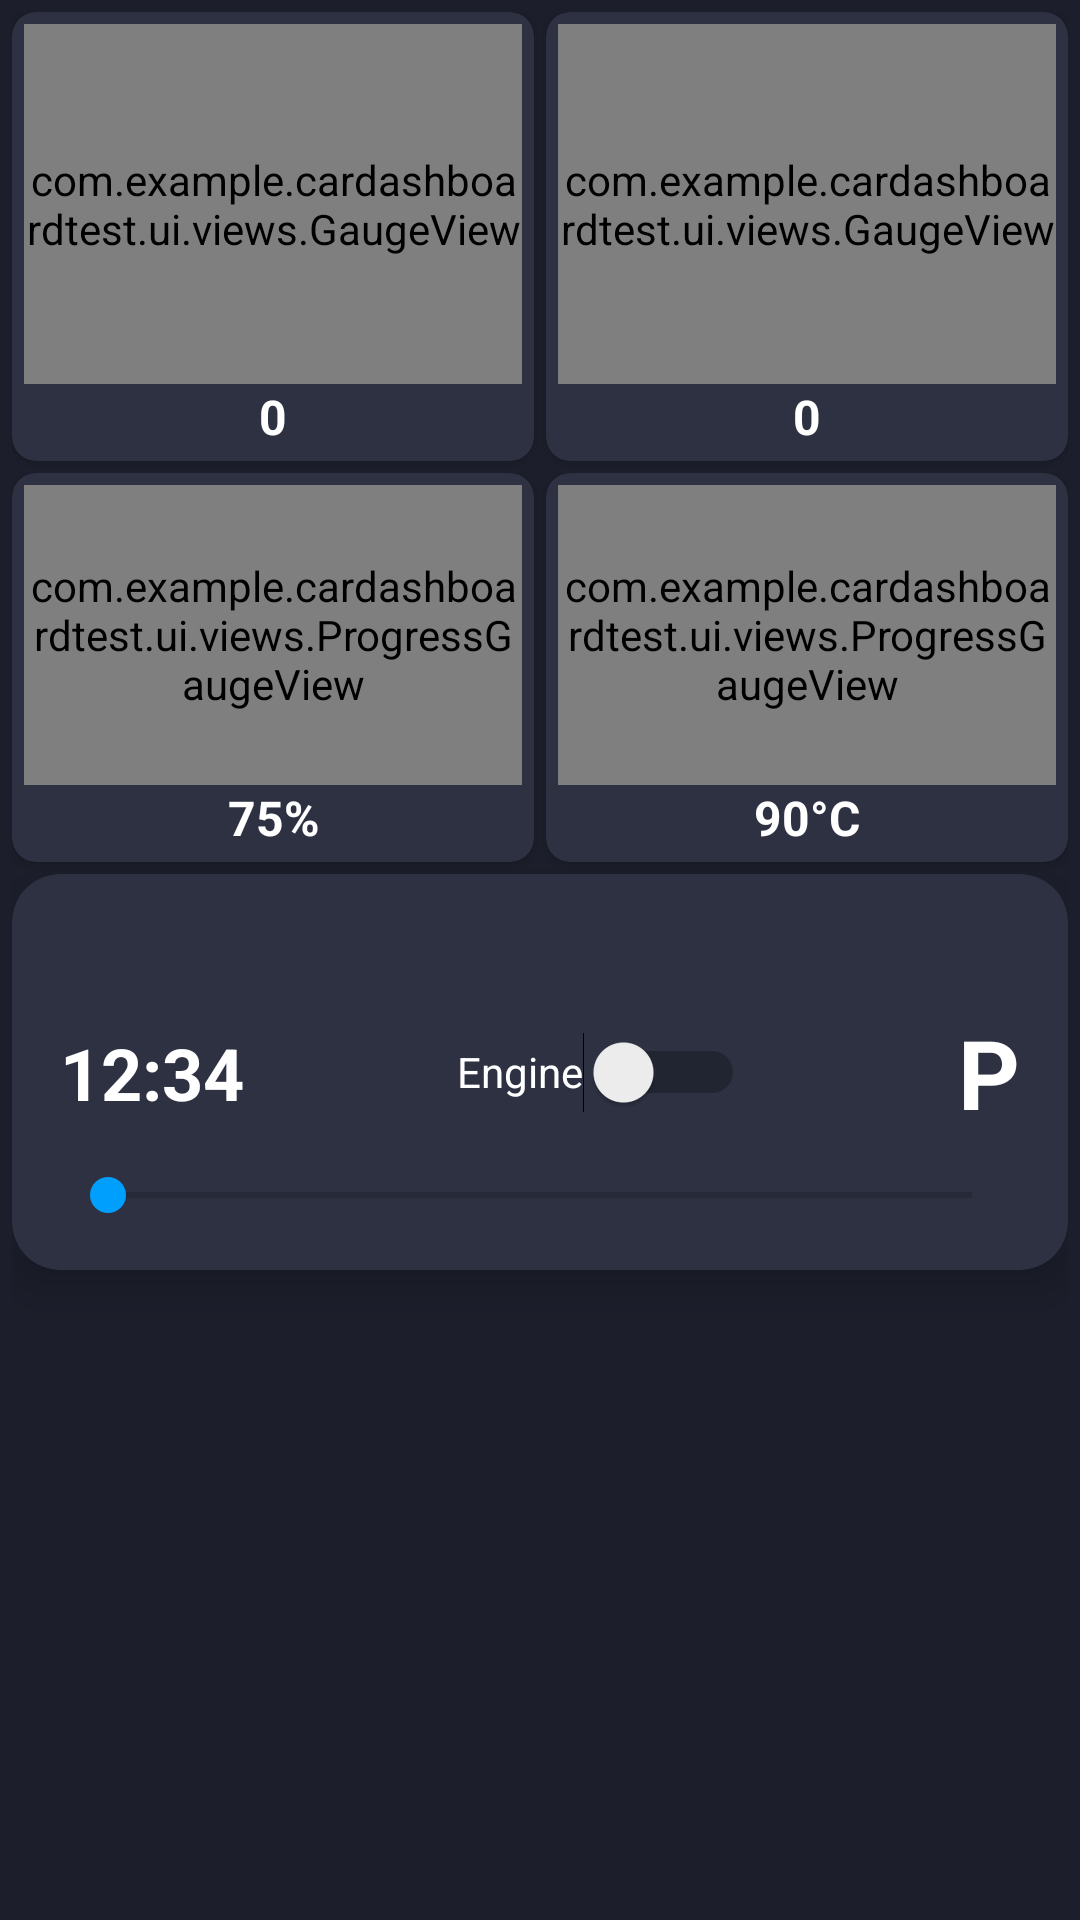

The Android layout XML behind this screen, and the referenced resources:
<!-- AndroidManifest.xml: application theme Theme.CarDashboardTest -->
<!-- res/layout/layout_modern_dashboard.xml -->
<?xml version="1.0" encoding="utf-8"?>
<androidx.core.widget.NestedScrollView xmlns:android="http://schemas.android.com/apk/res/android"
    xmlns:app="http://schemas.android.com/apk/res-auto"
    android:layout_width="match_parent"
    android:layout_height="match_parent"
    android:background="@color/dashboard_background"
    android:clipToPadding="false"
    android:fillViewport="true"
    android:scrollbars="vertical">

    <LinearLayout
        android:layout_width="match_parent"
        android:layout_height="wrap_content"
        android:orientation="vertical"
        android:paddingHorizontal="4dp"
        android:paddingTop="4dp"
        android:paddingBottom="8dp">

        
        <LinearLayout
            android:id="@+id/topRowLayout"
            android:layout_width="match_parent"
            android:layout_height="wrap_content"
            android:orientation="horizontal"
            android:baselineAligned="false">

            <androidx.cardview.widget.CardView
                android:id="@+id/speedCard"
                android:layout_width="0dp"
                android:layout_height="wrap_content"
                android:layout_marginEnd="2dp"
                android:layout_marginBottom="4dp"
                android:layout_weight="1"
                android:clickable="true"
                android:focusable="true"
                android:foreground="?attr/selectableItemBackground"
                app:cardBackgroundColor="@color/gauge_background"
                app:cardCornerRadius="8dp"
                app:cardElevation="2dp">

                <LinearLayout
                    android:layout_width="match_parent"
                    android:layout_height="wrap_content"
                    android:orientation="vertical"
                    android:padding="4dp">

                    <com.example.cardashboardtest.ui.views.GaugeView
                        android:id="@+id/speedGauge"
                        android:layout_width="match_parent"
                        android:layout_height="@dimen/gauge_height_small"
                        app:gaugeTitle="@string/speed"
                        app:maxValue="150"
                        app:minValue="0"
                        app:needleColor="@color/speed_color"
                        app:unit="@string/mph" />

                    <TextView
                        android:id="@+id/speedValue"
                        android:layout_width="match_parent"
                        android:layout_height="wrap_content"
                        android:gravity="center"
                        android:text="0"
                        android:textColor="@color/text_primary"
                        android:textSize="16sp"
                        android:textStyle="bold" />
                </LinearLayout>
            </androidx.cardview.widget.CardView>

            <androidx.cardview.widget.CardView
                android:id="@+id/rpmCard"
                android:layout_width="0dp"
                android:layout_height="wrap_content"
                android:layout_marginStart="2dp"
                android:layout_marginBottom="4dp"
                android:layout_weight="1"
                android:clickable="true"
                android:focusable="true"
                android:foreground="?attr/selectableItemBackground"
                app:cardBackgroundColor="@color/gauge_background"
                app:cardCornerRadius="8dp"
                app:cardElevation="2dp">

                <LinearLayout
                    android:layout_width="match_parent"
                    android:layout_height="wrap_content"
                    android:orientation="vertical"
                    android:padding="4dp">

                    <com.example.cardashboardtest.ui.views.GaugeView
                        android:id="@+id/rpmGauge"
                        android:layout_width="match_parent"
                        android:layout_height="@dimen/gauge_height_small"
                        app:gaugeTitle="@string/rpm"
                        app:maxValue="8"
                        app:minValue="0"
                        app:needleColor="@color/rpm_color"
                        app:unit="@string/x1000_rpm" />

                    <TextView
                        android:id="@+id/rpmValue"
                        android:layout_width="match_parent"
                        android:layout_height="wrap_content"
                        android:gravity="center"
                        android:text="0"
                        android:textColor="@color/text_primary"
                        android:textSize="16sp"
                        android:textStyle="bold" />
                </LinearLayout>
            </androidx.cardview.widget.CardView>
        </LinearLayout>

        
        <LinearLayout
            android:id="@+id/bottomRowLayout"
            android:layout_width="match_parent"
            android:layout_height="wrap_content"
            android:orientation="horizontal"
            android:baselineAligned="false">

            <androidx.cardview.widget.CardView
                android:id="@+id/fuelCard"
                android:layout_width="0dp"
                android:layout_height="wrap_content"
                android:layout_marginEnd="2dp"
                android:layout_marginBottom="4dp"
                android:layout_weight="1"
                android:clickable="true"
                android:focusable="true"
                android:foreground="?attr/selectableItemBackground"
                app:cardBackgroundColor="@color/gauge_background"
                app:cardCornerRadius="8dp"
                app:cardElevation="2dp">

                <LinearLayout
                    android:layout_width="match_parent"
                    android:layout_height="wrap_content"
                    android:orientation="vertical"
                    android:padding="4dp">

                    <com.example.cardashboardtest.ui.views.ProgressGaugeView
                        android:id="@+id/fuelGauge"
                        android:layout_width="match_parent"
                        android:layout_height="@dimen/gauge_height_progress_small"
                        app:gaugeTitle="@string/fuel"
                        app:maxProgress="100"
                        app:progressColor="@color/fuel_color" />

                    <TextView
                        android:id="@+id/fuelValue"
                        android:layout_width="match_parent"
                        android:layout_height="wrap_content"
                        android:gravity="center"
                        android:text="75%"
                        android:textColor="@color/text_primary"
                        android:textSize="16sp"
                        android:textStyle="bold" />
                </LinearLayout>
            </androidx.cardview.widget.CardView>

            <androidx.cardview.widget.CardView
                android:id="@+id/tempCard"
                android:layout_width="0dp"
                android:layout_height="wrap_content"
                android:layout_marginStart="2dp"
                android:layout_marginBottom="4dp"
                android:layout_weight="1"
                android:clickable="true"
                android:focusable="true"
                android:foreground="?attr/selectableItemBackground"
                app:cardBackgroundColor="@color/gauge_background"
                app:cardCornerRadius="8dp"
                app:cardElevation="2dp">

                <LinearLayout
                    android:layout_width="match_parent"
                    android:layout_height="wrap_content"
                    android:orientation="vertical"
                    android:padding="4dp">

                    <com.example.cardashboardtest.ui.views.ProgressGaugeView
                        android:id="@+id/tempGauge"
                        android:layout_width="match_parent"
                        android:layout_height="@dimen/gauge_height_progress_small"
                        app:gaugeTitle="@string/temperature"
                        app:maxProgress="80"
                        app:progressColor="@color/temp_color" />

                    <TextView
                        android:id="@+id/tempValue"
                        android:layout_width="match_parent"
                        android:layout_height="wrap_content"
                        android:gravity="center"
                        android:text="90°C"
                        android:textColor="@color/text_primary"
                        android:textSize="16sp"
                        android:textStyle="bold" />
                </LinearLayout>
            </androidx.cardview.widget.CardView>
        </LinearLayout>

        
        <include
            android:id="@+id/controlsCard"
            layout="@layout/layout_controls"
            android:layout_width="match_parent"
            android:layout_height="wrap_content" />

    </LinearLayout>
</androidx.core.widget.NestedScrollView>
<!-- res/layout/layout_controls.xml (included above) -->
<?xml version="1.0" encoding="utf-8"?>
<androidx.cardview.widget.CardView xmlns:android="http://schemas.android.com/apk/res/android"
    xmlns:app="http://schemas.android.com/apk/res-auto"
    android:layout_width="match_parent"
    android:layout_height="wrap_content"
    app:cardBackgroundColor="@color/gauge_background"
    app:cardCornerRadius="16dp"
    app:cardElevation="8dp">

    <androidx.constraintlayout.widget.ConstraintLayout
        android:layout_width="match_parent"
        android:layout_height="wrap_content"
        android:padding="16dp">

        <TextView
            android:id="@+id/timeValue"
            android:layout_width="wrap_content"
            android:layout_height="wrap_content"
            android:text="12:34"
            android:textColor="@color/text_primary"
            android:textSize="24sp"
            android:textStyle="bold"
            app:layout_constraintBottom_toBottomOf="parent"
            app:layout_constraintStart_toStartOf="parent"
            app:layout_constraintTop_toTopOf="parent" />

        <TextView
            android:id="@+id/gearValue"
            android:layout_width="wrap_content"
            android:layout_height="wrap_content"
            android:text="P"
            android:textColor="@color/text_primary"
            android:textSize="32sp"
            android:textStyle="bold"
            app:layout_constraintBottom_toBottomOf="parent"
            app:layout_constraintEnd_toEndOf="parent"
            app:layout_constraintTop_toTopOf="parent" />

        <Switch
            android:id="@+id/engineSwitch"
            android:layout_width="wrap_content"
            android:layout_height="wrap_content"
            android:minHeight="48dp"
            android:text="Engine"
            android:textColor="@color/text_primary"
            app:layout_constraintBottom_toBottomOf="parent"
            app:layout_constraintEnd_toStartOf="@+id/gearValue"
            app:layout_constraintStart_toEndOf="@+id/timeValue"
            app:layout_constraintTop_toTopOf="parent" />

        <SeekBar
            android:id="@+id/speedSeekBar"
            android:layout_width="0dp"
            android:layout_height="wrap_content"
            android:layout_marginTop="8dp"
            android:max="150"
            android:progress="0"
            app:layout_constraintBottom_toBottomOf="parent"
            app:layout_constraintEnd_toEndOf="parent"
            app:layout_constraintStart_toStartOf="parent"
            app:layout_constraintTop_toBottomOf="@+id/engineSwitch" />

    </androidx.constraintlayout.widget.ConstraintLayout>

</androidx.cardview.widget.CardView>
<!-- resources referenced by this layout -->
<resources>
  <color name="dashboard_background">#FF1C1F2B</color>
  <color name="fuel_color">#FF00E676</color>
  <color name="gauge_background">#FF2D3142</color>
  <color name="rpm_color">#FFFF5A5A</color>
  <color name="speed_color">#FF009EFD</color>
  <color name="temp_color">#FFFFB300</color>
  <color name="text_primary">#FFFFFFFF</color>
  <dimen name="gauge_height_progress_small">100dp</dimen>
  <dimen name="gauge_height_small">120dp</dimen>
  <string name="fuel">Fuel Level</string>
  <string name="mph">MPH</string>
  <string name="rpm">RPM</string>
  <string name="speed">Speed</string>
  <string name="temperature">Temperature</string>
  <string name="x1000_rpm">x1000 RPM</string>
  <style name="Theme.CarDashboardTest" parent="Theme.MaterialComponents.DayNight.DarkActionBar">
          
          <item name="colorPrimary">@color/primary</item>
          <item name="colorPrimaryVariant">@color/primary_dark</item>
          <item name="colorOnPrimary">@color/white</item>
          
          <item name="colorSecondary">@color/accent</item>
          <item name="colorSecondaryVariant">@color/accent_light</item>
          <item name="colorOnSecondary">@color/black</item>
          
          <item name="android:statusBarColor">?attr/colorPrimaryVariant</item>
          <item name="android:windowFullscreen">true</item>
      </style>
  <color name="primary">#FF2D3142</color>
  <color name="primary_dark">#FF1C1F2B</color>
  <color name="white">#FFFFFFFF</color>
  <color name="accent">#FF009EFD</color>
  <color name="accent_light">#FF64C7FF</color>
  <color name="black">#FF000000</color>
</resources>
